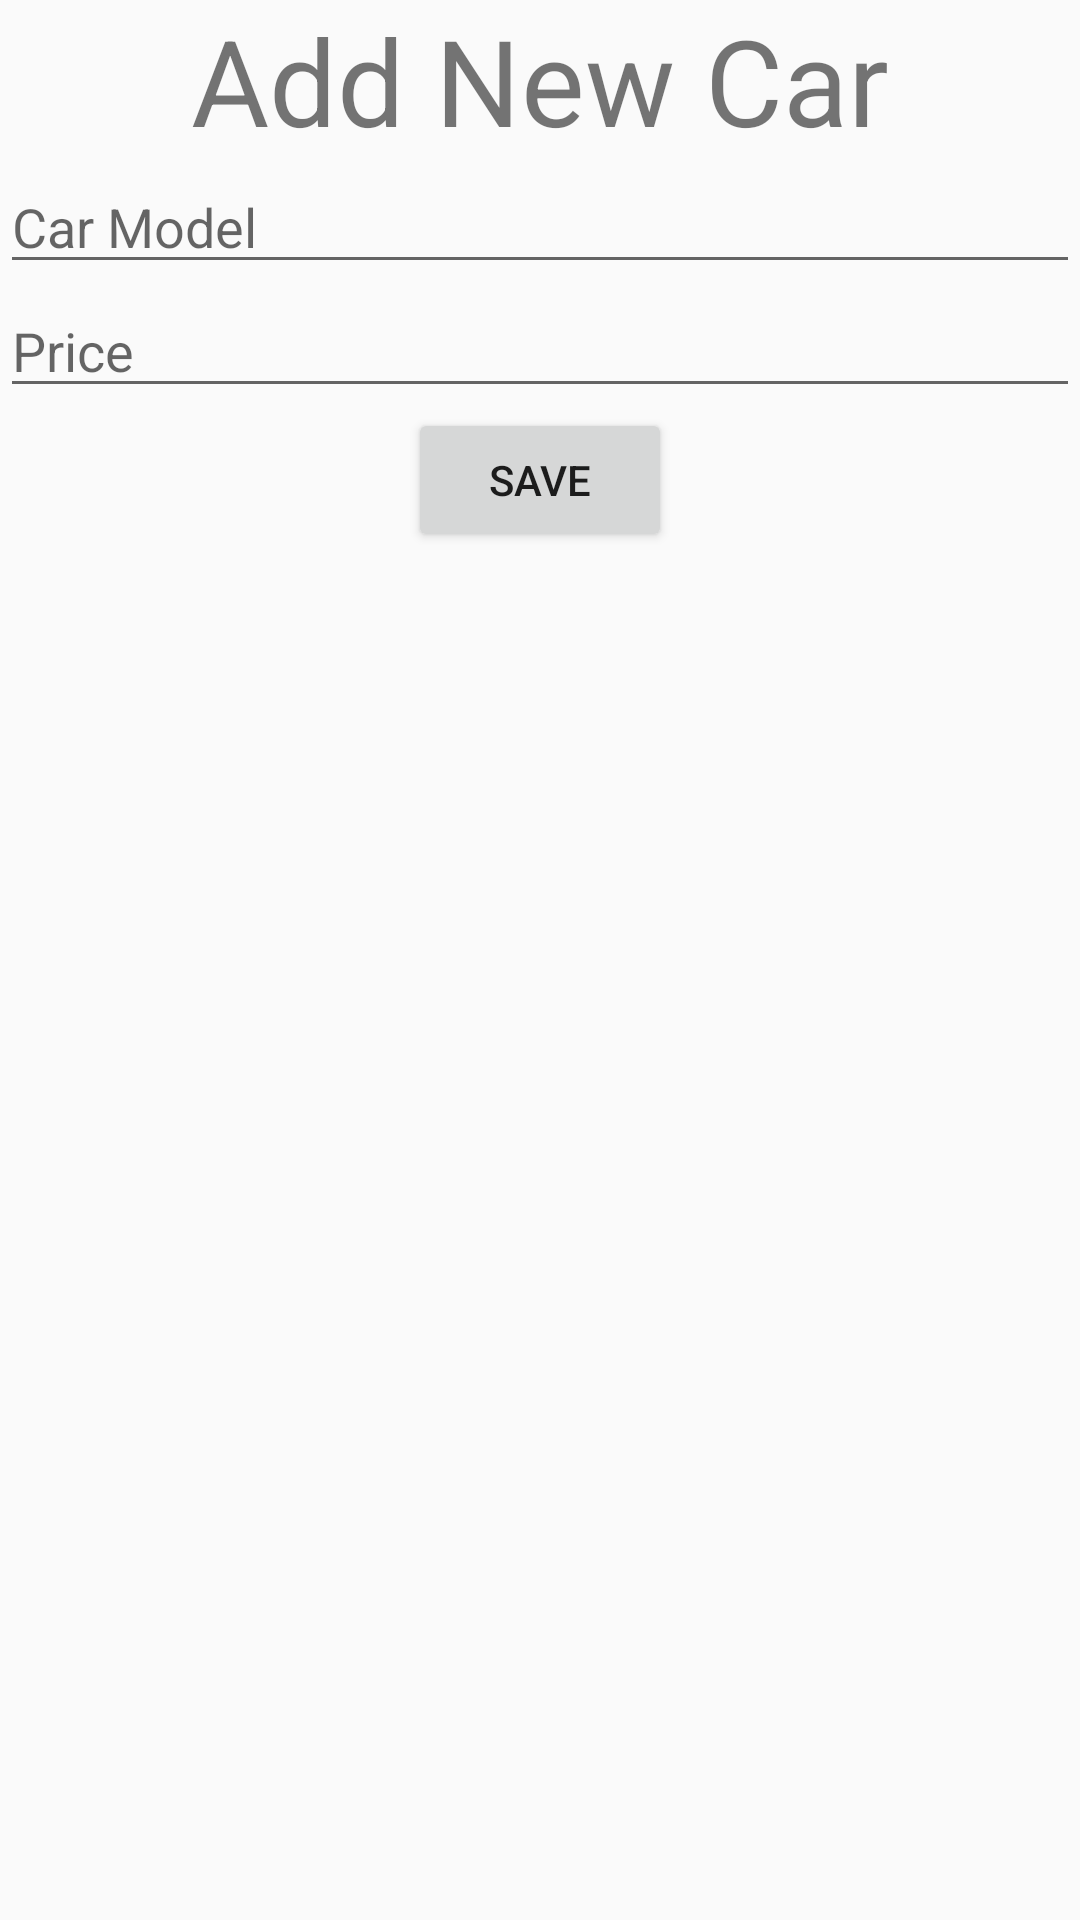

Reconstruct the res/layout file that produces this screen, plus the resources it refers to.
<!-- AndroidManifest.xml: application theme Theme.PetShop -->
<!-- res/layout/dialog_add.xml -->
<?xml version="1.0" encoding="utf-8"?>
<LinearLayout xmlns:android="http://schemas.android.com/apk/res/android"
    android:layout_width="match_parent"
    android:layout_height="wrap_content"
    android:orientation="vertical">
    <TextView
            android:layout_width="match_parent"
            android:layout_height="wrap_content"
            android:gravity="center"
            android:lineHeight="70dp"
            android:text="Add New Car"
            android:textSize="40sp" />

        <EditText
            android:id="@+id/txtModel"
            android:layout_width="match_parent"
            android:layout_height="wrap_content"
            android:hint="Car Model" />

        <EditText
            android:id="@+id/txtPrice"
            android:layout_width="match_parent"
            android:layout_height="wrap_content"
            android:inputType="number"
            android:hint="Price" />
        <Button
            android:id="@+id/btnAddNew"
            android:layout_width="wrap_content"
            android:layout_height="wrap_content"
            android:layout_gravity="center"
            android:text="Save" />
</LinearLayout>
<!-- resources referenced by this layout -->
<resources>
  <style name="Theme.PetShop" parent="Theme.AppCompat.Light.NoActionBar">
          
          <item name="colorPrimary">@color/purple_500</item>
          <item name="colorPrimaryDark">@color/purple_700</item>
          <item name="colorAccent">@color/teal_200</item>
          
      </style>
  <!-- not gathered from this repository: default colours our renderer supplied (Android Studio template values) -->
  <color name="purple_500">#FF6200EE</color>
  <color name="purple_700">#FF3700B3</color>
  <color name="teal_200">#FF03DAC5</color>
</resources>
